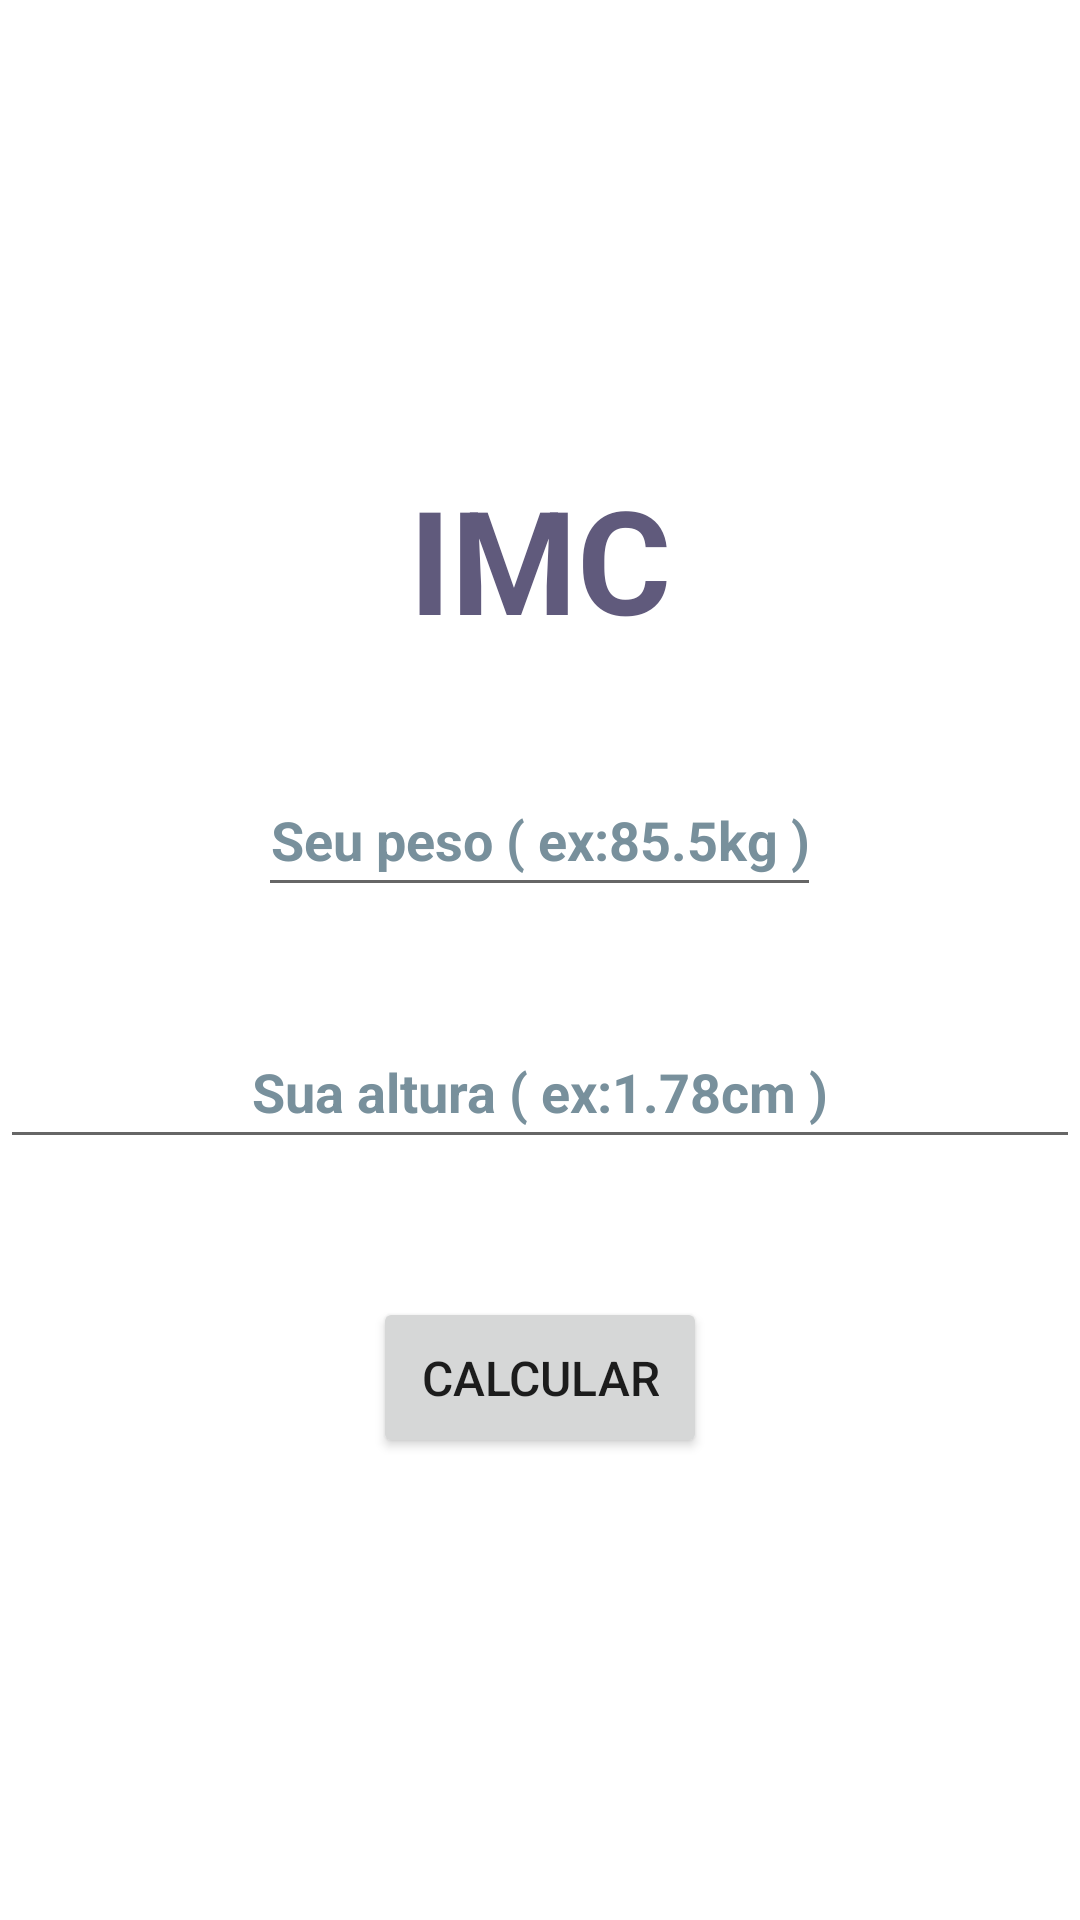

Reconstruct the res/layout file that produces this screen, plus the resources it refers to.
<!-- AndroidManifest.xml: application theme Theme.IMCProject -->
<!-- res/layout/activity_main.xml -->
<?xml version="1.0" encoding="utf-8"?>
<androidx.appcompat.widget.LinearLayoutCompat xmlns:android="http://schemas.android.com/apk/res/android"
    xmlns:tools="http://schemas.android.com/tools"
    android:gravity="center"
    android:orientation="vertical"
    android:layout_width="match_parent"
    android:layout_height="match_parent"
    tools:context=".MainActivity">


    <TextView
        android:id="@+id/tvIMC"
        style="@style/title_purple"
        android:layout_width="wrap_content"
        android:layout_height="wrap_content"
        android:text="@string/title_imc"
        tools:layout_editor_absoluteX="16dp"
        tools:layout_editor_absoluteY="179dp"
        tools:ignore="MissingConstraints" />

    <EditText
        android:id="@+id/tiPeso"
        style="@style/input_style"
        android:layout_width="wrap_content"
        android:layout_height="wrap_content"
        android:hint="@string/hilt_peso"
        android:importantForAutofill="no"
        android:minHeight="48dp"
        android:textColorHint="#78909C" />

    <EditText
        android:id="@+id/tiAltura"
        style="@style/input_style"
        android:layout_width="match_parent"
        android:layout_height="wrap_content"
        android:hint="@string/hilt_Altura"
        android:minHeight="48dp"
        android:textColorHint="#78909C"
        android:importantForAutofill="no" />

    <Button
        android:id="@+id/btnCalcular"
        android:padding="16dp"
        android:textSize="16sp"
        android:layout_marginTop="46dp"
        android:text="@string/btn_Calcular"
        android:layout_width="wrap_content"
        android:layout_height="wrap_content"/>



</androidx.appcompat.widget.LinearLayoutCompat>
<!-- resources referenced by this layout -->
<resources>
  <string name="btn_Calcular">Calcular</string>
  <string name="hilt_Altura">Sua altura ( ex:1.78cm )</string>
  <string name="hilt_peso">Seu peso ( ex:85.5kg )</string>
  <string name="title_imc">IMC</string>
  <style name="input_style">
          <item name="android:layout_marginTop">36dp</item>
          <item name="android:textColor">@color/exemple_1</item>
          <item name="android:inputType">numberDecimal</item>
          <item name="android:textStyle">bold</item>
          <item name="android:textAlignment">center</item>
      </style>
  <style name="title_purple">
          <item name="android:textSize">48sp</item>
          <item name="android:textColor">@android:color/holo_blue_light</item>
          <item name="android:textStyle">bold</item>
  
      </style>
  <style name="Theme.IMCProject" parent="Theme.MaterialComponents.DayNight.NoActionBar">
          
          <item name="colorPrimary">@color/purple_500</item>
          <item name="colorPrimaryVariant">@color/purple_700</item>
          <item name="colorOnPrimary">@color/white</item>
          
          <item name="colorSecondary">@color/teal_200</item>
          <item name="colorSecondaryVariant">@color/teal_700</item>
          <item name="colorOnSecondary">@color/black</item>
          
          <item name="android:statusBarColor" tools:targetApi="l">?attr/colorPrimaryVariant</item>
          
      </style>
  <color name="exemple_1">@android:color/holo_green_dark</color>
  <color name="purple_500">#FF6200EE</color>
  <color name="purple_700">#FF3700B3</color>
  <color name="white">#FFFFFFFF</color>
  <color name="teal_200">#FF03DAC5</color>
  <color name="teal_700">#FF018786</color>
  <color name="black">#FF000000</color>
</resources>
